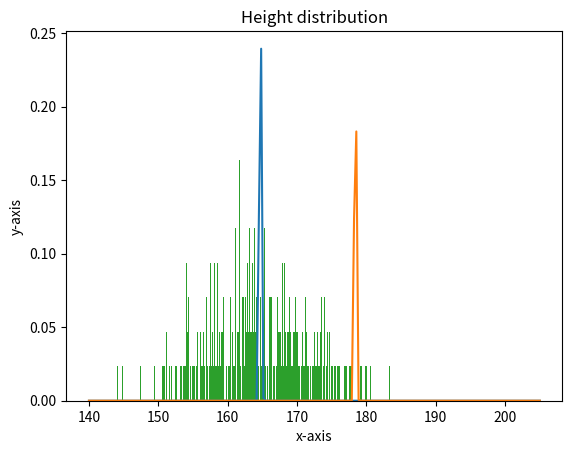

Generate this figure with matplotlib:
import matplotlib.pyplot as plt
import numpy as np

def plot_sines(epsilon):
    x = np.arange(-2, 2, epsilon)
    y1 = np.sin(2*np.pi*x)
    y2 = np.sin(np.pi*x)
    plt.plot(x,y1, 'b')
    plt.plot(x,y2, 'r:')
    plt.show()

def gaussian(a,b,c,x):
    return a * np.exp(-(x-b)**2/2*c**2)    

def plot_gaussian(a,b,c,inf,sup,n):
    x = np.linspace(inf, sup, n)
    y = gaussian(a, b, c, x)
    plt.plot(x, y)

mu_women = 164.7
sigma_women = 7.1
mu_men = 178.4
sigma_men = 7.6

a_women = 1 / sigma_women * np.sqrt(2*np.pi)

a_men = 1 / sigma_men * np.sqrt(2*np.pi)

plot_gaussian(a_women, mu_women, sigma_women, 140, 205, 200)
plot_gaussian(a_men, mu_men, sigma_men, 140, 205, 200)

heights = np.random.normal(mu_women, sigma_women, 1000)

def plot_women_heights():
    plt.hist(heights, bins=1000, density=True)
    plt.title("Height distribution")
    plt.xlabel("x-axis")
    plt.ylabel("y-axis")
    plt.show()

plot_women_heights()